Image classification data set "content" (tjnut3/CoffeeModel on GitHub). Class labels (9): AAA grade coffee bean, black coffee bean, borer damaged coffee bean, elephant ear coffee bean, fade, half coffee bean, incomplete coffee bean, peaberry coffee bean, triangle coffee bean.

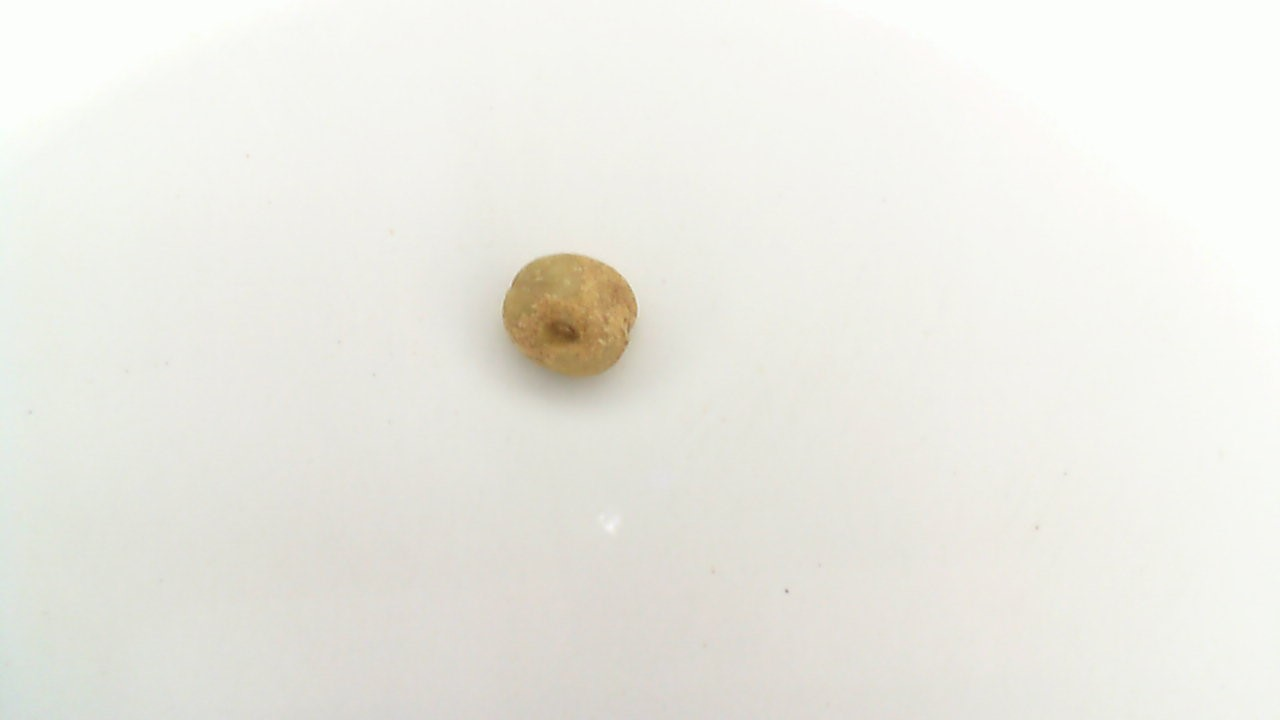
Label: triangle coffee bean

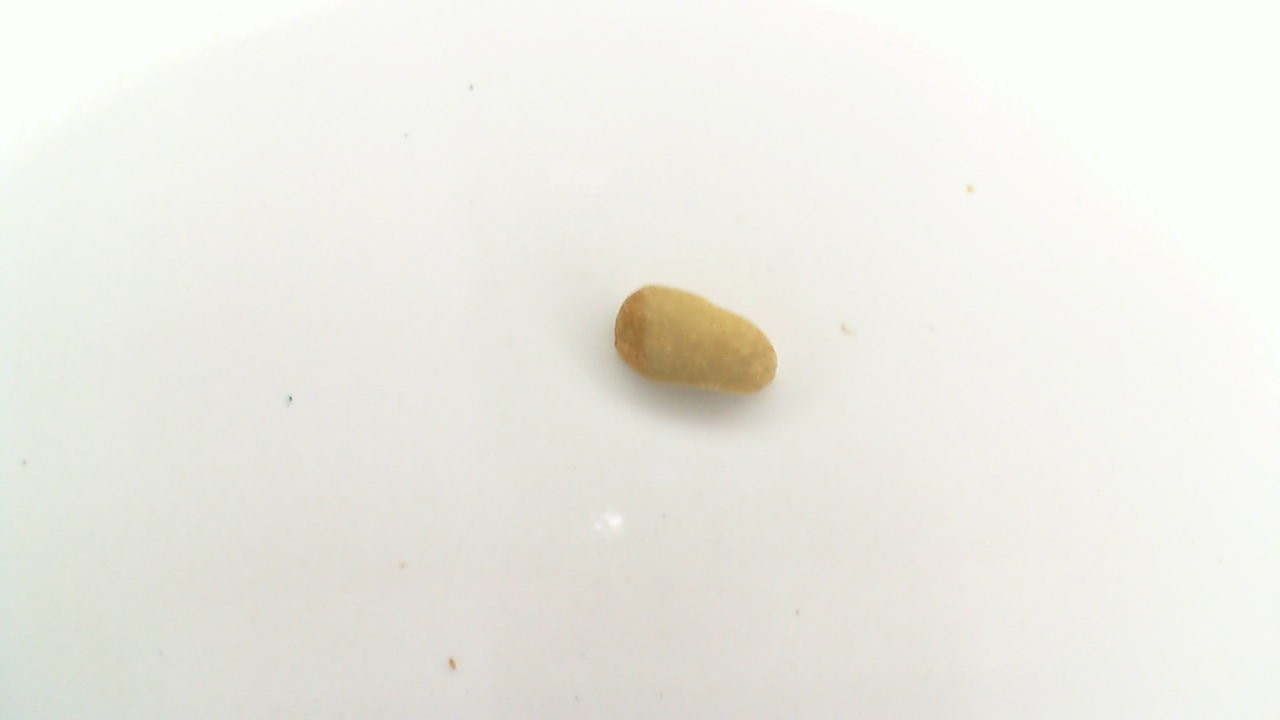
Label: incomplete coffee bean

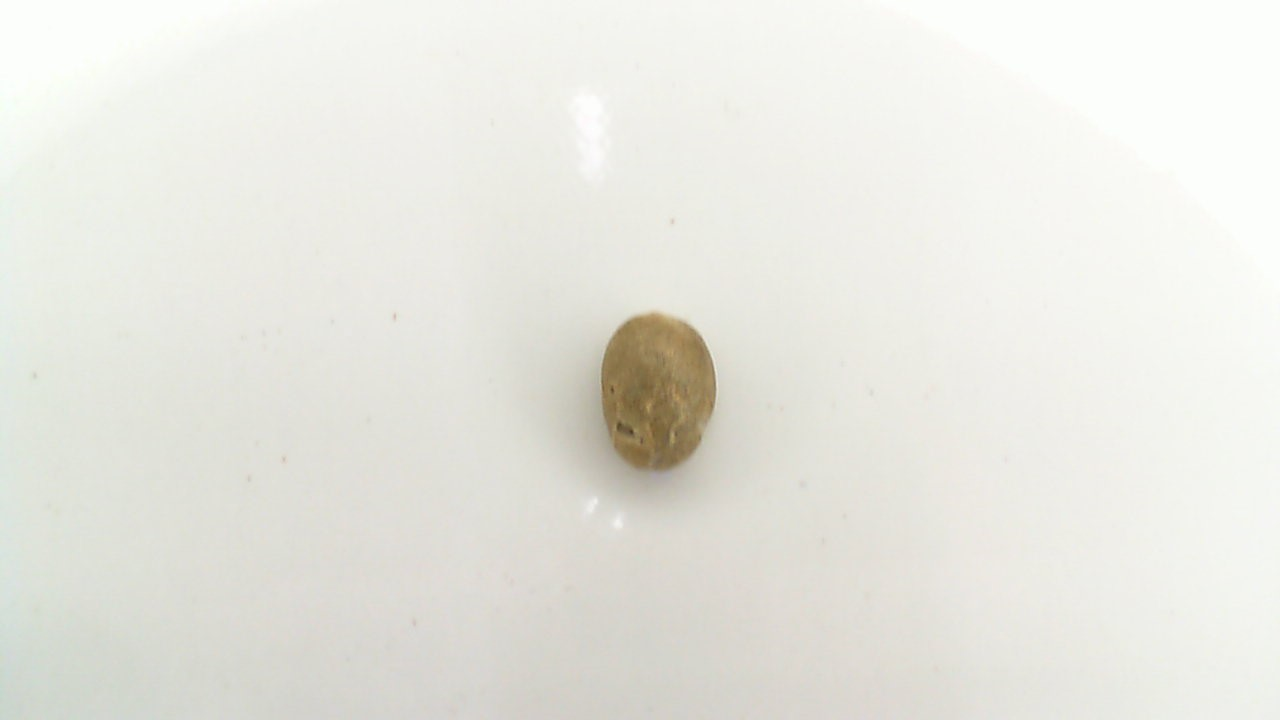
Label: borer damaged coffee bean

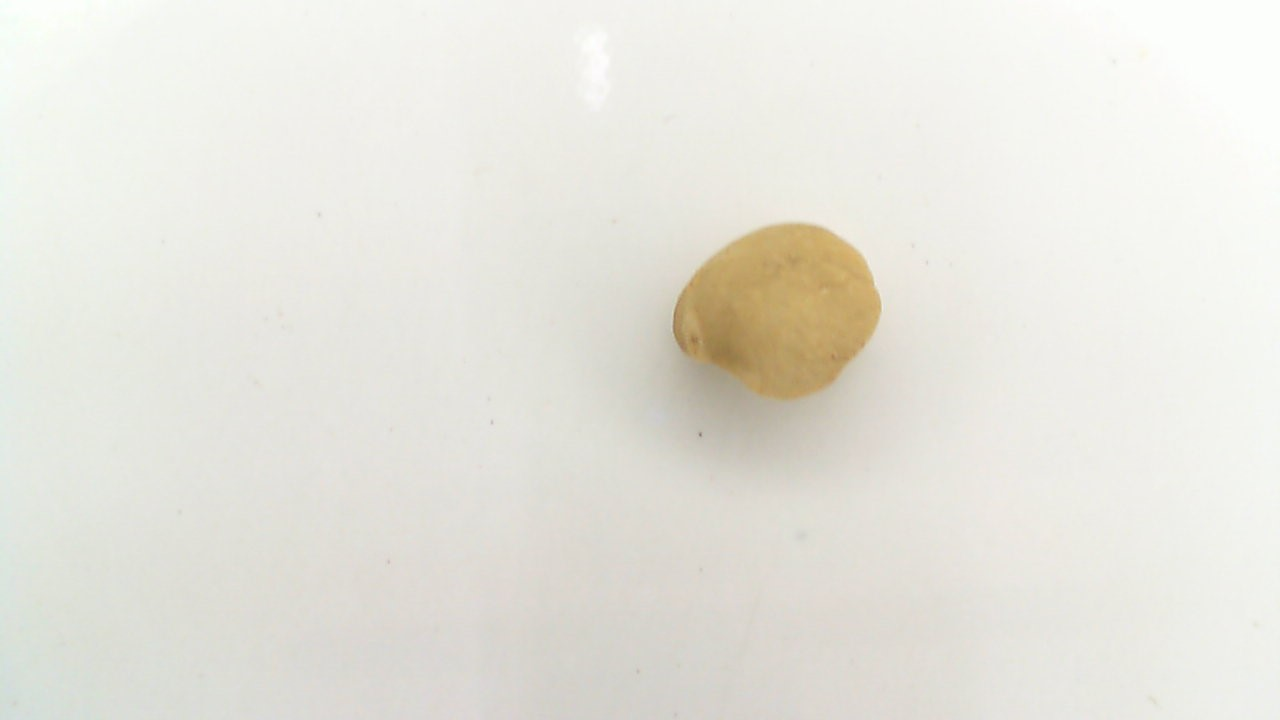
Label: elephant ear coffee bean

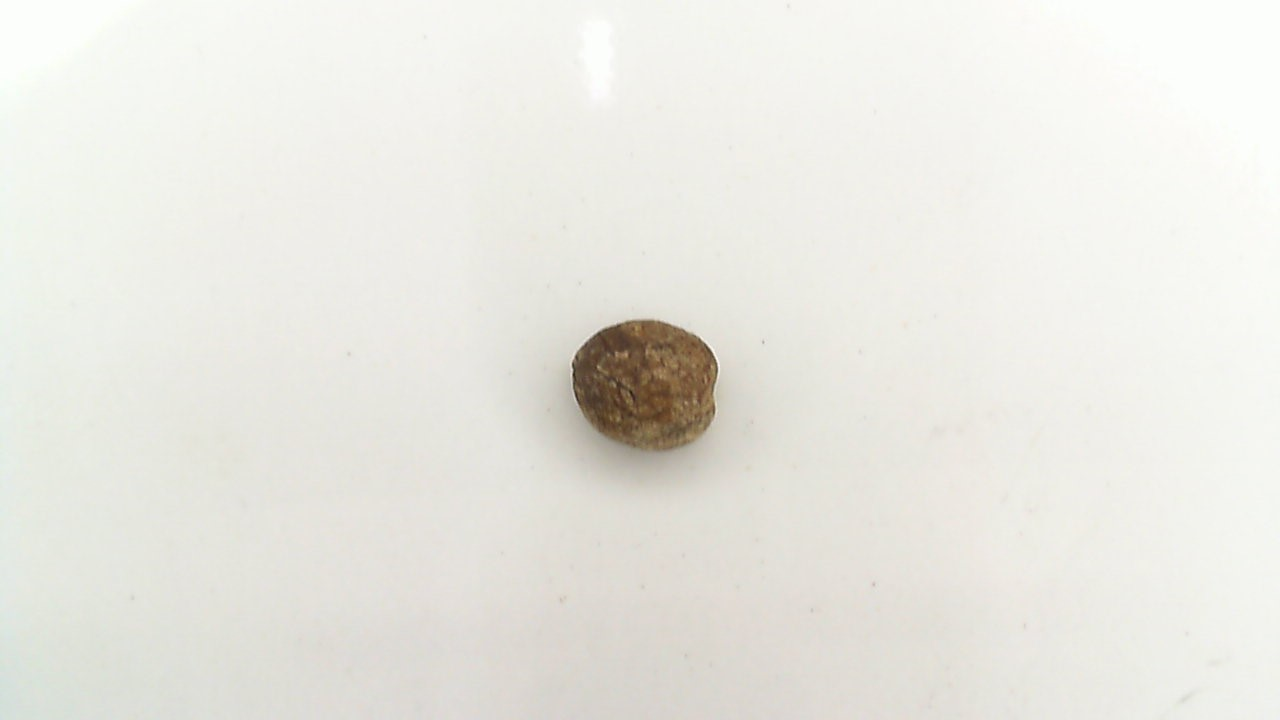
Label: black coffee bean

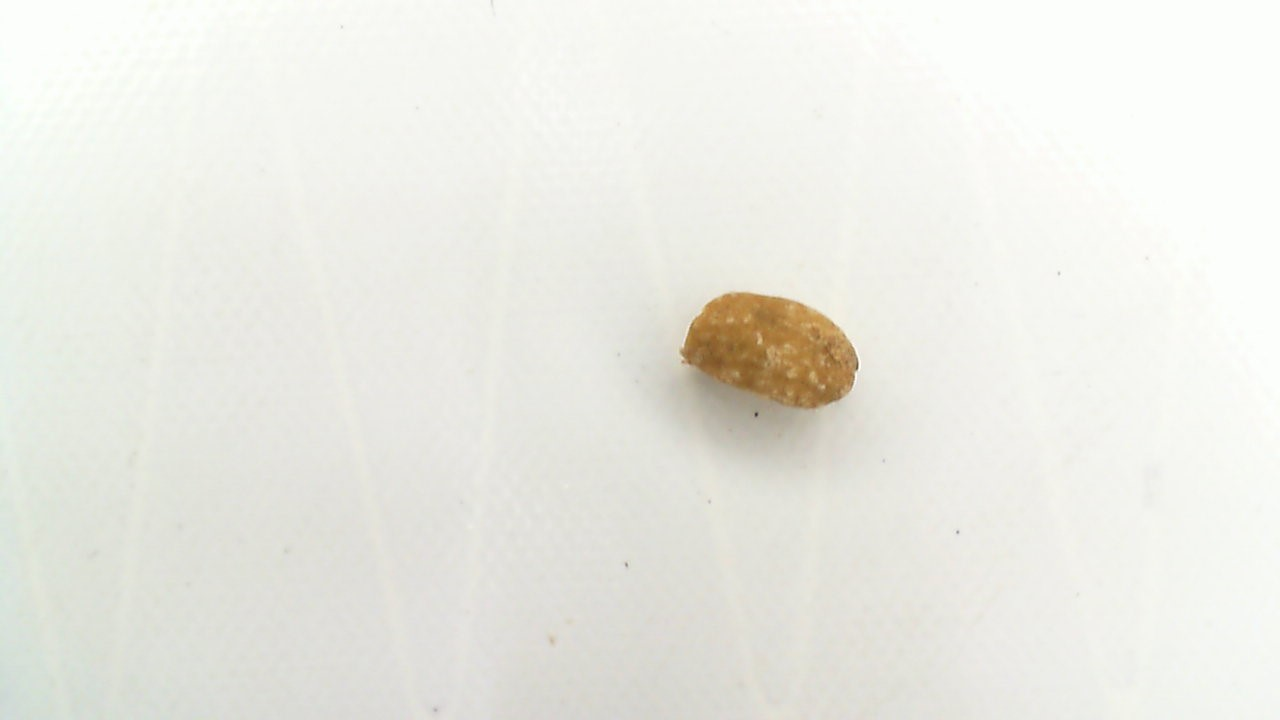
Label: half coffee bean
